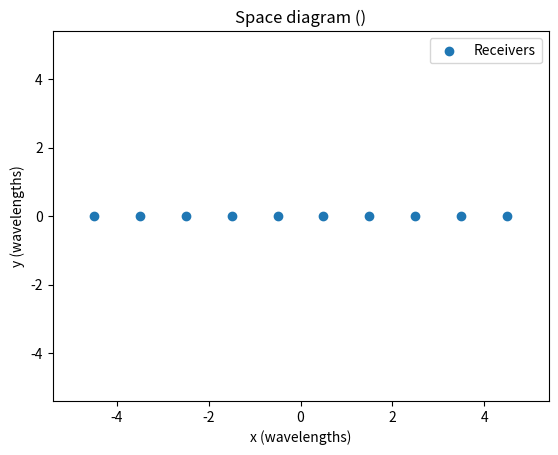
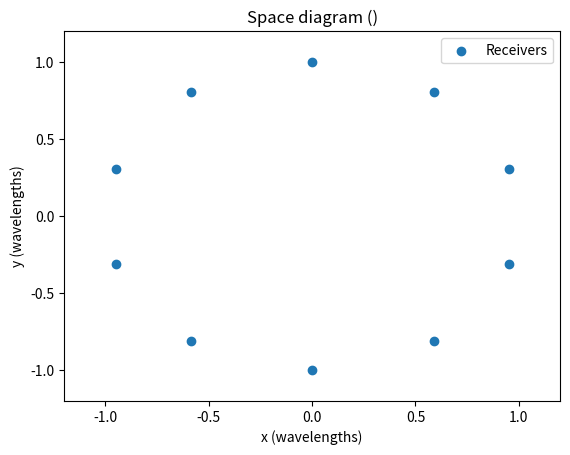

The script that saved these images, in order:
import matplotlib.pyplot as plt
import numpy as np

"""

Given some guess of the source of direction we can shift the carrier frequency
phase of received samples at the N different receivers. If the guess of the
source direction is correct, the signal from the N different receivers should
interfer constructively.

"""

c = 3e8  # speed of light


class Source(object):
    def __init__(self, pos):
        self.pos = np.array(pos)

    def signal(self, sampling_times):
        return (
            np.cos(2 * np.pi * sampling_times) + np.sin(2 * np.pi * sampling_times) * 1j
        )

    def demod_signal(self, signal, demod_times):
        return signal


class SinSource(Source):
    def __init__(self, pos, frequency, phase):
        super().__init__(pos)
        self.frequency = frequency
        self.phase = phase

    def signal(self, sampling_times):
        return (
            np.cos(2 * np.pi * sampling_times * self.frequency + self.phase)
            + np.sin(2 * np.pi * sampling_times * self.frequency + self.phase) * 1j
        )


class MixedSource(Source):
    def __init__(self, source_a, source_b):
        super().__init__(pos)
        self.source_a = source_a
        self.source_b = source_b

    def signal(self, sampling_times):
        return self.source_a(sampling_times) * self.source_b(sampling_times)


class QAMSource(Source):
    def __init__(self, pos, carrier_frequency, signal_frequency, sigma=0):
        super().__init__(pos)
        self.lo_in_phase = SinSource(pos, carrier_frequency, -np.pi / 2)  # cos
        self.lo_out_of_phase = SinSource(pos, carrier_frequency, 0)  # cos
        self.signal_source = SinSource(pos, signal_frequency, 0)
        self.sigma = sigma

    def signal(self, sampling_times):
        signal = self.signal_source.signal(sampling_times)
        return (
            (
                self.lo_in_phase.signal(sampling_times) * signal.real
                + self.lo_out_of_phase.signal(sampling_times) * signal.imag
            )
            / 2
        ) + np.random.randn(sampling_times.shape[0]) * self.sigma

    def demod_signal(self, signal, demod_times):
        return (
            self.lo_in_phase(demod_times) + self.lo_out_of_phase(demod_times) * 1j
        ) * signal


class NoiseWrapper(Source):
    def __init__(self, internal_source, sigma=1):
        super().__init__(internal_source.pos)
        self.internal_source = internal_source
        self.sigma = sigma

    def signal(self, sampling_times):
        return self.internal_source.signal(sampling_times) + (
            np.random.randn(sampling_times.shape[0], 2) * self.sigma
        ).view(np.cdouble).reshape(-1)


class Receiver:
    def __init__(self, pos):
        self.pos = np.array(pos)


class Detector(object):
    def __init__(self, sampling_frequency):
        self.sources = []
        self.receivers = []
        self.sampling_frequency = sampling_frequency

    def add_source(self, source):
        self.sources.append(source)

    def rm_sources(self):
        self.sources = []

    def add_receiver(self, receiver):
        self.receivers.append(receiver)

    def get_signal_matrix(self, start_time, duration, rx_lo=0):
        n_samples = int(duration * self.sampling_frequency)
        base_times = (
            start_time
            + np.linspace(0, n_samples - 1, n_samples) / self.sampling_frequency
        )
        sample_matrix = np.zeros(
            (len(self.receivers), n_samples), dtype=np.cdouble
        )  # receivers x samples
        for receiver_index, receiver in enumerate(self.receivers):
            for _source in self.sources:
                time_delay = np.linalg.norm(receiver.pos - _source.pos) / c
                sample_matrix[receiver_index, :] += _source.demod_signal(
                    _source.signal(base_times - time_delay), base_times
                )
                if rx_lo > 0:
                    sample_matrix[receiver_index, :]
        return sample_matrix


def beamformer(
    detector, signal_matrix, carrier_frequency, calibration=None, spacing=64 + 1
):
    if calibration is None:
        calibration = np.ones(len(detector.receivers)).astype(np.cdouble)
    thetas = np.linspace(-np.pi, np.pi, spacing)
    steer_dot_signal = np.zeros(thetas.shape[0])
    carrier_wavelength = c / carrier_frequency
    steering_vectors = np.zeros((len(thetas), len(detector.receivers))).astype(
        np.cdouble
    )
    for theta_index, theta in enumerate(thetas):
        source_vector = np.array([np.cos(theta), np.sin(theta)])
        projections = []
        for receiver_index, receiver in enumerate(detector.receivers):
            projection_of_receiver_onto_source_direction = np.dot(
                source_vector, receiver.pos
            )
            projections.append(
                projection_of_receiver_onto_source_direction / carrier_wavelength
            )
            arg = (
                2
                * np.pi
                * projection_of_receiver_onto_source_direction
                / carrier_wavelength
            )
            steering_vectors[theta_index][receiver_index] = np.exp(-1j * arg)
        steer_dot_signal[theta_index] = np.absolute(
            np.matmul(steering_vectors[theta_index] * calibration, signal_matrix)
        ).mean()
    return thetas, steer_dot_signal, steering_vectors


def plot_space(ax, d, wavelength=1):
    # fig,ax=plt.subplots(1,1,figsize=(4,4))
    receiver_pos = np.vstack([receiver.pos / wavelength for receiver in d.receivers])
    _max = receiver_pos.max()
    _min = receiver_pos.min()
    buffer = (_max - _min) * 0.1
    _max += buffer
    _min -= buffer

    center_mass = receiver_pos.mean(axis=0)

    source_vectors = [
        (source.pos / wavelength - center_mass)
        / np.linalg.norm(source.pos / wavelength - center_mass)
        for source in d.sources
    ]

    ax.set_xlim([_min, _max])
    ax.set_ylim([_min, _max])

    ax.scatter(receiver_pos[:, 0], receiver_pos[:, 1], label="Receivers")
    thetas = []
    for source_vector in source_vectors:
        ax.quiver(
            center_mass[0],
            center_mass[1],
            -source_vector[0],
            -source_vector[1],
            scale=5,
            alpha=0.5,
            color="red",
            label="Source",
        )
        thetas.append(
            360 * np.arctan2(source_vector[1], source_vector[0]) / (2 * np.pi)
        )

    ax.legend()
    ax.set_xlabel("x (wavelengths)")
    ax.set_ylabel("y (wavelengths)")
    ax.set_title("Space diagram (%s)" % ",".join(map(lambda x: "%0.2f" % x, thetas)))


class ULADetector(Detector):
    def __init__(self, sampling_frequency, n_elements, spacing):
        super().__init__(sampling_frequency)
        for idx in np.arange(n_elements):
            self.add_receiver(Receiver([spacing * (idx - (n_elements - 1) / 2), 0]))


ula_d = ULADetector(300, 10, 1)
fig, ax = plt.subplots(1, 1)
plot_space(ax, ula_d)


class UCADetector(Detector):
    def __init__(self, sampling_frequency, n_elements, radius):
        super().__init__(sampling_frequency)
        for theta in (
            np.linspace(0, 2 * np.pi, n_elements + 1)[:-1] + np.pi / 2
        ):  # orientate along y axis
            self.add_receiver(
                Receiver([radius * np.cos(theta), radius * np.sin(theta)])
            )


uca_d = UCADetector(300, 10, 1)
fig, ax = plt.subplots(1, 1)
plot_space(ax, uca_d)
